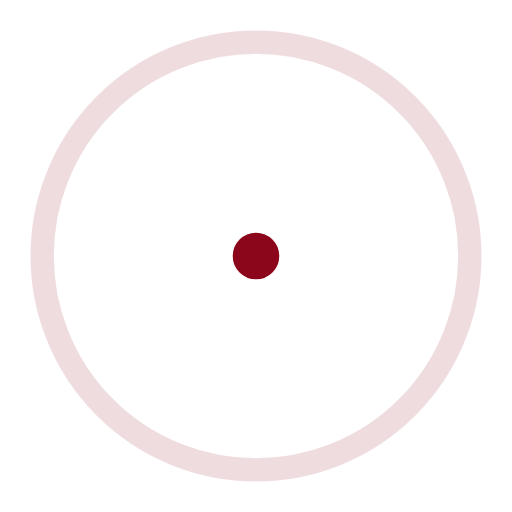
t = 0.00 s
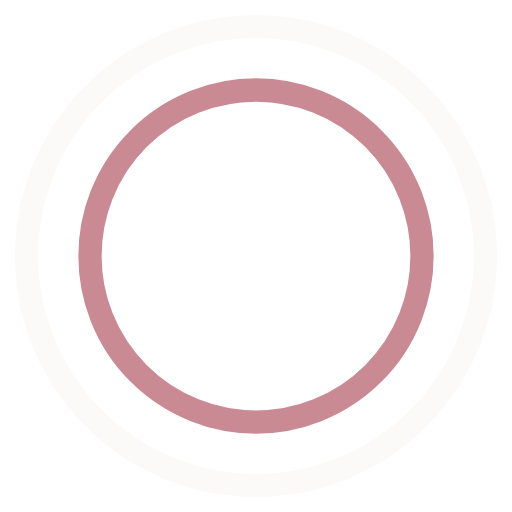
t = 0.45 s
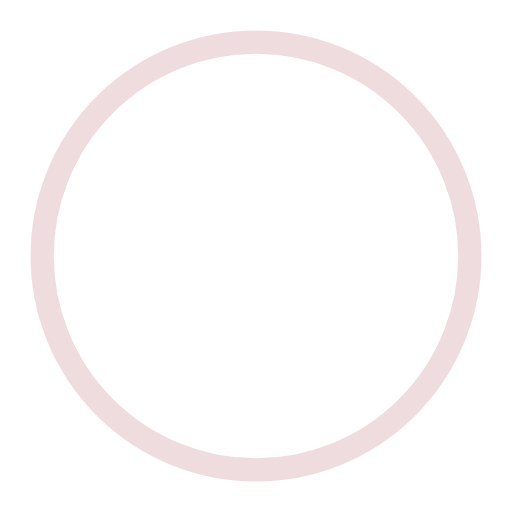
t = 0.90 s
t = 1.35 s: frame unchanged from t = 0.45 s, image omitted

The animated SVG that drew these frames (rendered in a browser with its animation timeline set to each time). Animation: 4 SMIL elements (animate=4); one cycle of 1.80 s, repeats indefinitely.

<!-- By Sam Herbert (@sherb), for everyone. More @ http://goo.gl/7AJzbL -->
<svg width="44" height="44" viewBox="0 0 44 44" xmlns="http://www.w3.org/2000/svg" stroke="#8b061b">
    <g fill="none" fill-rule="evenodd" stroke-width="2">
        <circle cx="22" cy="22" r="1">
            <animate attributeName="r"
                begin="0s" dur="1.8s"
                values="1; 20"
                calcMode="spline"
                keyTimes="0; 1"
                keySplines="0.165, 0.84, 0.44, 1"
                repeatCount="indefinite" />
            <animate attributeName="stroke-opacity"
                begin="0s" dur="1.8s"
                values="1; 0"
                calcMode="spline"
                keyTimes="0; 1"
                keySplines="0.3, 0.61, 0.355, 1"
                repeatCount="indefinite" />
        </circle>
        <circle cx="22" cy="22" r="1">
            <animate attributeName="r"
                begin="-0.9s" dur="1.8s"
                values="1; 20"
                calcMode="spline"
                keyTimes="0; 1"
                keySplines="0.165, 0.84, 0.44, 1"
                repeatCount="indefinite" />
            <animate attributeName="stroke-opacity"
                begin="-0.9s" dur="1.8s"
                values="1; 0"
                calcMode="spline"
                keyTimes="0; 1"
                keySplines="0.3, 0.61, 0.355, 1"
                repeatCount="indefinite" />
        </circle>
    </g>
</svg>
